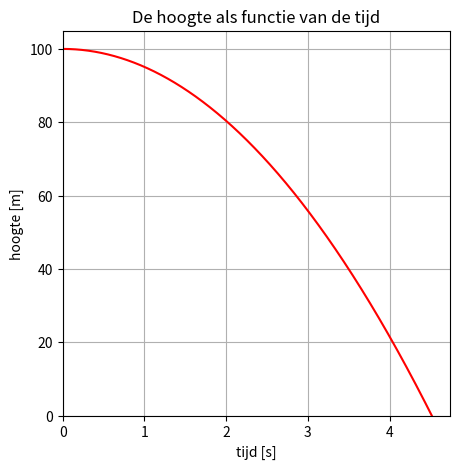
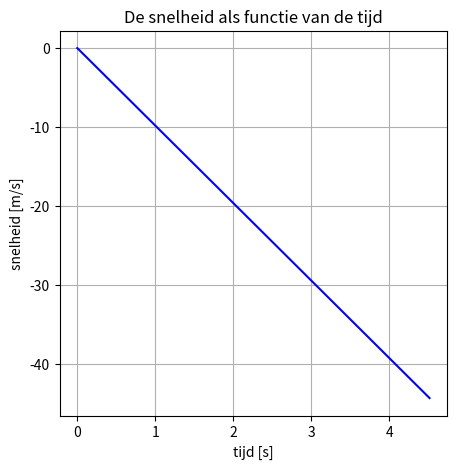

The matplotlib source for these figures, in order:
import numpy as np              #importeer bibliotheek numpy
import matplotlib.pyplot as plt #importeer matplot


dt = 0.001 #tijdstap

#constanten:
m  = 80 #kg
g  = -9.81 #m/s^2

#startwaarden:
t = 0 #s
a = g #m/s^2
v = 0 #m/s
h = 100 #m

eindtijd =10 #s

tijden = [t] # de lijst 'tijden' met een begintijd is gemaakt
snelheden = [v] # en 'snelheden'
hoogten = [h] # en 'plaatsen' ook
versnellingen = [a] # en 'versnellingen' ook

while t < eindtijd:
    # begin model
    t = t + dt
    Fz = m * g
    Fres = Fz
    a= Fres / m
    dv = a * dt
    v = v + dv
    dh = v * dt
    h = h + dh
    if h<=0:  # als ....
      break   # dan stop eindals
    # eind model

    # begin van het vullen van de lijsten
    snelheden.append(v) # voegt een snelheid toe aan de lijst met snelheden.
    hoogten.append(h) # voegt een plaats toe aan een lijst met plaatsen.
    versnellingen.append(a) # voegt een versnelling toe aan een lijst met versnellingen.
    tijden.append(t) # voegt de tijd toe aan een lijst met tijden.
    # eind van het vullen van lijsten

plt.figure(figsize=(5,5))
plt.plot(tijden, hoogten,'r') # r staat voor red
plt.ylim(bottom=0) # oorsprong (0,0) links onder
plt.xlim(0)
plt.title('De hoogte als functie van de tijd')
plt.xlabel('tijd [s]')
plt.ylabel('hoogte [m]')
plt.grid()

plt.figure(figsize=(5,5))
plt.plot(tijden, snelheden, 'b') # b staat voor blue
#plt.ylim(top=0) # oorsprong (0,0) links boven
#plt.xlim(0)
plt.title('De snelheid als functie van de tijd')
plt.xlabel('tijd [s]')
plt.ylabel('snelheid [m/s]')
plt.grid()